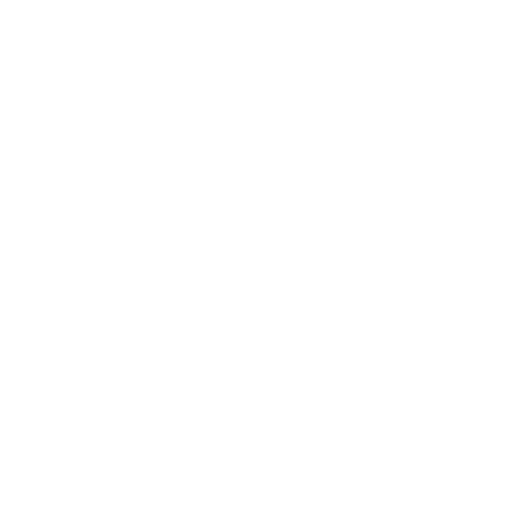
t = 0.00 s
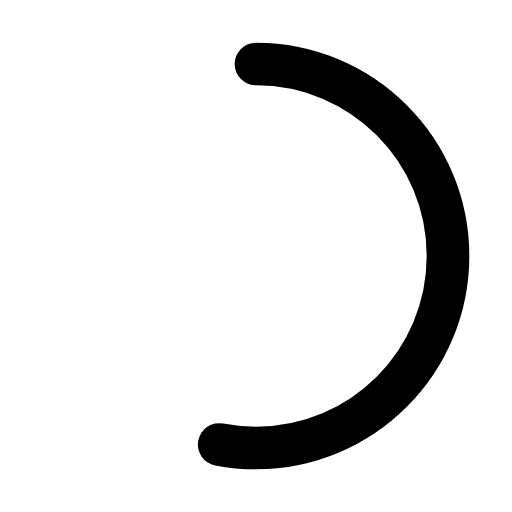
t = 0.25 s
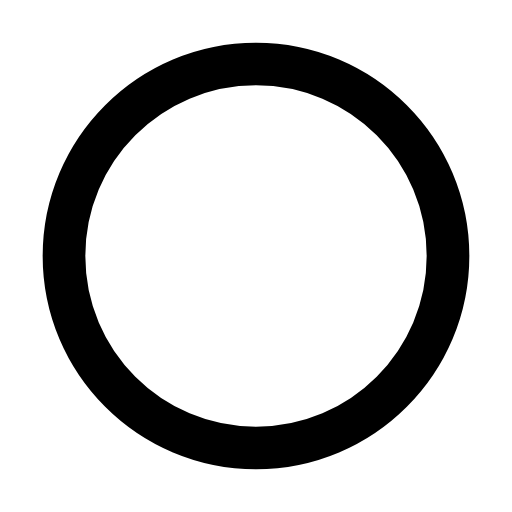
t = 0.50 s
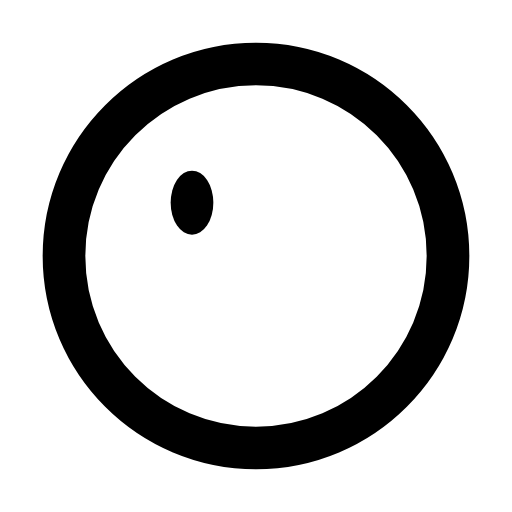
t = 0.80 s
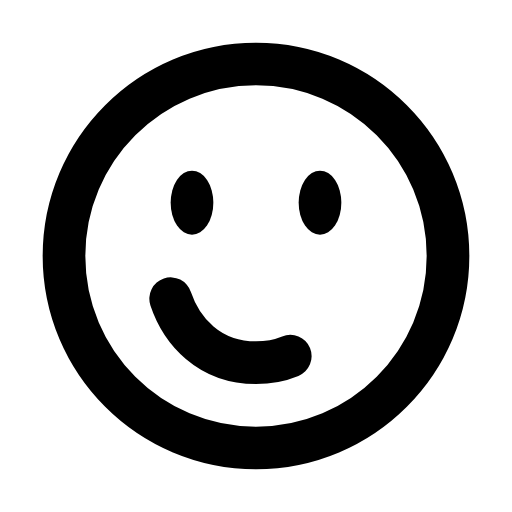
t = 1.10 s
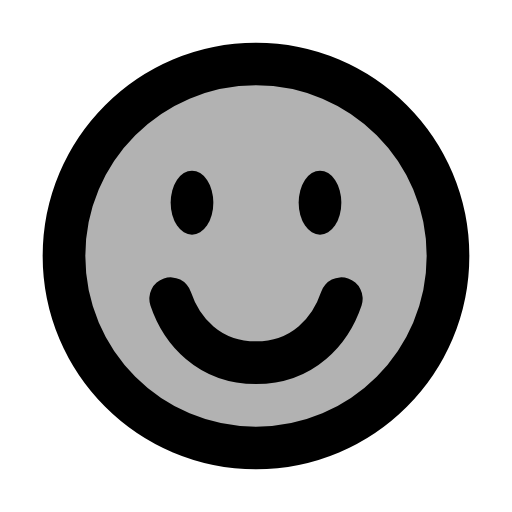
t = 1.35 s

The animated SVG that drew these frames (rendered in a browser with its animation timeline set to each time). Animation: 5 SMIL elements (animate=5); one cycle of 1.35 s.

<svg xmlns="http://www.w3.org/2000/svg" width="24" height="24" viewBox="0 0 24 24">
    <g stroke="currentColor" stroke-width="2" stroke-linecap="round">
        <path
            d="M12 3C16.9706 3 21 7.02944 21 12C21 16.9706 16.9706 21 12 21C7.02944 21 3 16.9706 3 12C3 7.02944 7.02944 3 12 3Z"
            fill="currentColor" fill-opacity="0" stroke-dasharray="60" stroke-dashoffset="60">
            <animate attributeName="stroke-dashoffset" values="60;0" dur="0.5s" fill="freeze"/>
            <animate attributeName="fill-opacity" values="0;0.3" begin="1.2s" dur="0.15s" fill="freeze"/>
        </path>
        <path d="M8 14C8.5 15.5 9.79086 17 12 17C14.2091 17 15.5 15.5 16 14" fill="none" stroke-dasharray="14"
              stroke-dashoffset="14">
            <animate attributeName="stroke-dashoffset" values="14;0" begin="1s" dur="0.2s" fill="freeze"/>
        </path>
    </g>
    <g fill="currentColor">
        <ellipse cx="9" cy="9.5" rx="1" ry="1.5" fill-opacity="0">
            <animate attributeName="fill-opacity" values="0;1" begin="0.6s" dur="0.2s" fill="freeze"/>
        </ellipse>
        <ellipse cx="15" cy="9.5" rx="1" ry="1.5" fill-opacity="0">
            <animate attributeName="fill-opacity" values="0;1" begin="0.8s" dur="0.2s" fill="freeze"/>
        </ellipse>
    </g>
</svg>
